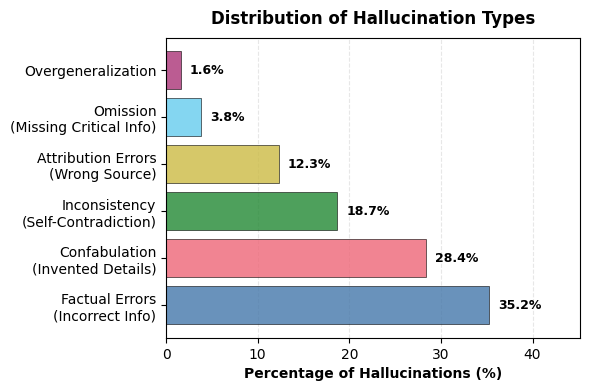

The matplotlib source for this figure: (Note: this script raises an exception after producing the figure.)
"""
Figure 4: Hallucination Rate Distribution by Error Taxonomy

Generates a horizontal bar chart showing the distribution of hallucination
types across the taxonomy (factual errors, confabulation, inconsistency, etc.).
"""

import matplotlib.pyplot as plt
import numpy as np
from pathlib import Path

plt.rcParams.update({
    'font.family': 'serif',
    'font.serif': ['Times New Roman'],
    'font.size': 10,
    'figure.dpi': 300,
    'savefig.dpi': 300,
})

COLORS = ['#4477AA', '#EE6677', '#228833', '#CCBB44', '#66CCEE', '#AA3377']


def generate_data():
    categories = [
        'Factual Errors\n(Incorrect Info)',
        'Confabulation\n(Invented Details)',
        'Inconsistency\n(Self-Contradiction)',
        'Attribution Errors\n(Wrong Source)',
        'Omission\n(Missing Critical Info)',
        'Overgeneralization'
    ]
    rates = [35.2, 28.4, 18.7, 12.3, 3.8, 1.6]
    return categories, rates


def create_figure():
    categories, rates = generate_data()
    fig, ax = plt.subplots(figsize=(6.0, 4.0))

    y_pos = np.arange(len(categories))
    bars = ax.barh(y_pos, rates, color=COLORS,
                    alpha=0.8, edgecolor='black', linewidth=0.5)

    # Add value labels
    for i, (bar, rate) in enumerate(zip(bars, rates)):
        width = bar.get_width()
        ax.text(width + 1, bar.get_y() + bar.get_height()/2,
                f'{rate:.1f}%',
                ha='left', va='center', fontsize=9, fontweight='bold')

    ax.set_yticks(y_pos)
    ax.set_yticklabels(categories)
    ax.set_xlabel('Percentage of Hallucinations (%)', fontweight='bold')
    ax.set_title('Distribution of Hallucination Types', fontweight='bold', pad=10)
    ax.set_xlim(0, max(rates) + 10)
    ax.xaxis.grid(True, linestyle='--', alpha=0.3)
    ax.set_axisbelow(True)

    plt.tight_layout()
    return fig


def save_figure(fig, output_dir=None):
    if output_dir is None:
        output_dir = Path(__file__).parent / 'output'
    output_dir.mkdir(parents=True, exist_ok=True)

    fig.savefig(output_dir / 'figure4_taxonomy_distribution.pdf',
                format='pdf', bbox_inches='tight')
    fig.savefig(output_dir / 'figure4_taxonomy_distribution.png',
                format='png', bbox_inches='tight', dpi=300)
    print(f'Saved: figure4_taxonomy_distribution.pdf/.png')


def main():
    print("Generating Figure 4: Taxonomy Distribution...")
    fig = create_figure()
    save_figure(fig)
    print("Done!")


if __name__ == '__main__':
    main()
